Run: headless pygame with SDL's dummy video driver; simulated clock (each Clock.tick advances the game by its frame time, no real sleeping); random seed 0; keys injected as events and as key.get_pressed() state; no mouse input.
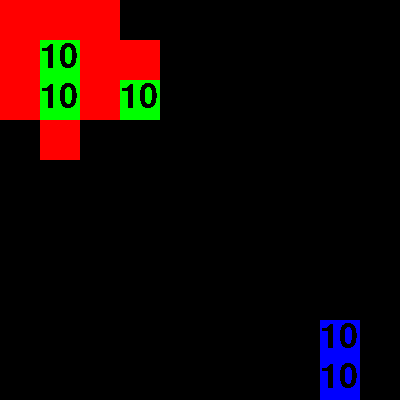
Frame 1 of 4 · flips 1–60 · no input
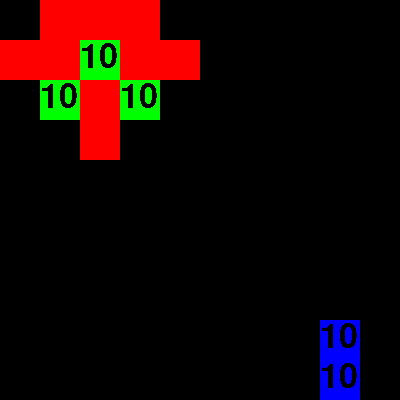
Frame 2 of 4 · flips 61–180 · tapped SPACE, RETURN · held RIGHT (→), D
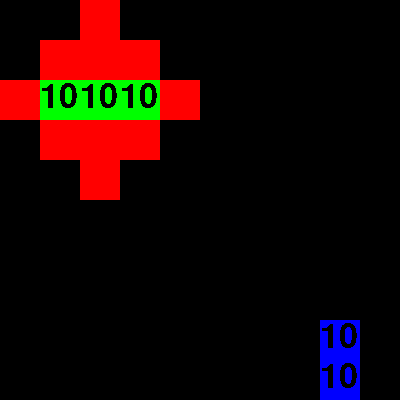
Frame 3 of 4 · flips 181–300 · held DOWN (↓), S
Frame 4 of 4 · flips 301–420 · held LEFT (←), A, UP (↑), W · screen same as frame 2, image omitted

The pygame program that drew these frames:

import pygame

# https://riptutorial.com/ja/pygame
FPS = 30
SCREEN_SIZE = 400
BLOCK_SIZE = 40

BLACK = (0, 0, 0)
WHITE = (255, 255, 255)
RED = (255, 0, 0)
GREEN = (0, 255, 0)
BLUE = (0, 0, 255)

class Command:
    def __init__(self, world):
        self.world = world
    def execute(self, unit): print('no command.')
class MoveTop(Command):
    def execute(self, unit): unit.move(self.world, unit.rect.left, unit.rect.top-BLOCK_SIZE)
class MoveBottom(Command):
    def execute(self, unit): unit.move(self.world, unit.rect.left, unit.rect.top+BLOCK_SIZE)
class MoveLeft(Command):
    def execute(self, unit): unit.move(self.world, unit.rect.left-BLOCK_SIZE, unit.rect.top)
class MoveRight(Command):
    def execute(self, unit): unit.move(self.world, unit.rect.left+BLOCK_SIZE, unit.rect.top)
class Attack(Command):
    def execute(self, unit): unit.attack(self.world)
class ChangeUnit(Command):
    def execute(self, unit):
        before = self.world.selectedUnit
        for i in range(self.world.selectedUnit, len(self.world.unitList)):
            if unit != self.world.unitList[i]:
                if unit.image.get_at((0,0)) == self.world.unitList[i].image.get_at((0,0)):
                    self.world.selectedUnit = i
                    unit.canMove = False
                    break
        if before == self.world.selectedUnit:
            for i in range(len(self.world.unitList)):
                if unit != self.world.unitList[i]:
                    if unit.image.get_at((0,0)) == self.world.unitList[i].image.get_at((0,0)):
                        self.world.selectedUnit = i
                        unit.canMove = False
                        break
        for u in self.world.unitList:
            if unit.image.get_at((0,0)) == u.image.get_at((0,0)):
                if u.canMove:
                    return
        for i in range(len(self.world.unitList)):
            if unit.image.get_at((0,0)) != self.world.unitList[i].image.get_at((0,0)):
                self.world.selectedUnit = i
        for u in self.world.unitList:
            if unit.image.get_at((0,0)) == u.image.get_at((0,0)):
                u.canMove = True
class InputHandler:
    def __init__(self, world):
        self.moveTop = MoveTop(world)
        self.moveBottom = MoveBottom(world)
        self.moveLeft = MoveLeft(world)
        self.moveRight = MoveRight(world)
        self.changeUnit = ChangeUnit(world)
        self.attack = Attack(world)
    def handleInput(self):
        events = pygame.event.get()
        if self.isPressed(events, pygame.K_w): return self.moveTop
        if self.isPressed(events, pygame.K_s): return self.moveBottom
        if self.isPressed(events, pygame.K_a): return self.moveLeft
        if self.isPressed(events, pygame.K_d): return self.moveRight
        if self.isPressed(events, pygame.K_SPACE): return self.changeUnit
        if self.isPressed(events, pygame.K_RIGHT): return self.attack
        return None
    def isPressed(self, events, key):
        for event in events:
            if event.type == pygame.QUIT: quit()
            if event.type == pygame.KEYDOWN and event.key == key:
                return True
        return False
class Unit(pygame.sprite.Sprite):
    def __init__(self, world, x, y, color):
        super().__init__()
        self.canMove = True
        self.world = world
        self.life = 10
        self.power = 4
        self.text = world.sysfont.render(str(self.life), False, (0,0,0))
        self.image = pygame.Surface((BLOCK_SIZE, BLOCK_SIZE))
        self.image.fill(color)
        self.rect = self.image.get_rect()
        self.rect.move_ip(BLOCK_SIZE*x, BLOCK_SIZE*y)
    def attack(self, world):
        unit = world.getUnit(self.rect.left+BLOCK_SIZE, self.rect.top)
        if unit and unit.image.get_at((0,0)) != self.image.get_at((0,0)):
            unit.damage(self.power)
    def damage(self, power):
        self.life -= power
        self.text = self.world.sysfont.render(str(self.life), False, (0,0,0))
        if self.life <= 0:
            world.unitList.remove(self)
    def move(self, world, x, y):
        if world.checkUnit(x, y) and self.canMove:
            if x >= 0 and x < SCREEN_SIZE and y >= 0 and y < SCREEN_SIZE:
                self.rect.left = x
                self.rect.top = y
class World:
    def __init__(self):
        self.sysfont = pygame.font.SysFont(None, 50)
        self.screen = pygame.display.set_mode((SCREEN_SIZE, SCREEN_SIZE))
        self.clock = pygame.time.Clock()
        self.unitList = [Unit(self,1,1,GREEN), Unit(self,1,2,GREEN), Unit(self,3,2,GREEN), Unit(self,8,8,BLUE), Unit(self,8,9,BLUE)]
        self.selectedUnit = 0
        self.movableList = []
    def createMovableList(self, unit):
        if unit.canMove:
            return [self.m(unit,1,0),self.m(unit,0,1),self.m(unit,-1,0),self.m(unit,0,-1),self.m(unit,2,0),self.m(unit,0,2),self.m(unit,-2,0),self.m(unit,0,-2),self.m(unit,1,1),self.m(unit,-1,1),self.m(unit,-1,-1),self.m(unit,1,-1)]
        return []
    def m(self, unit, x, y):
        return Unit(self, (unit.rect.left/BLOCK_SIZE)+x, (unit.rect.top/BLOCK_SIZE)+y, RED)
    def checkUnit(self, x, y):
        for u in self.unitList:
            if u.rect.left == x and u.rect.top == y:
                return False
        return True
    def getUnit(self, x, y):
        for u in self.unitList:
            if u.rect.left == x and u.rect.top == y:
                return u
    def start(self):
        inputHandler = InputHandler(self)
        while True:
            dt = self.clock.tick(FPS)/1000
            command = inputHandler.handleInput()
            if command:
                command.execute(self.unitList[self.selectedUnit])
            self.screen.fill(BLACK)
            self.movableList = self.createMovableList(self.unitList[self.selectedUnit])
            for u in self.movableList:
                self.screen.blit(u.image, u.rect)
            for u in self.unitList:
                self.screen.blit(u.image, u.rect)
                self.screen.blit(u.text, u.rect)
            pygame.display.update()

successes, failures = pygame.init()
print("{0} successes and {1} failures".format(successes, failures))
world = World()
world.start()
